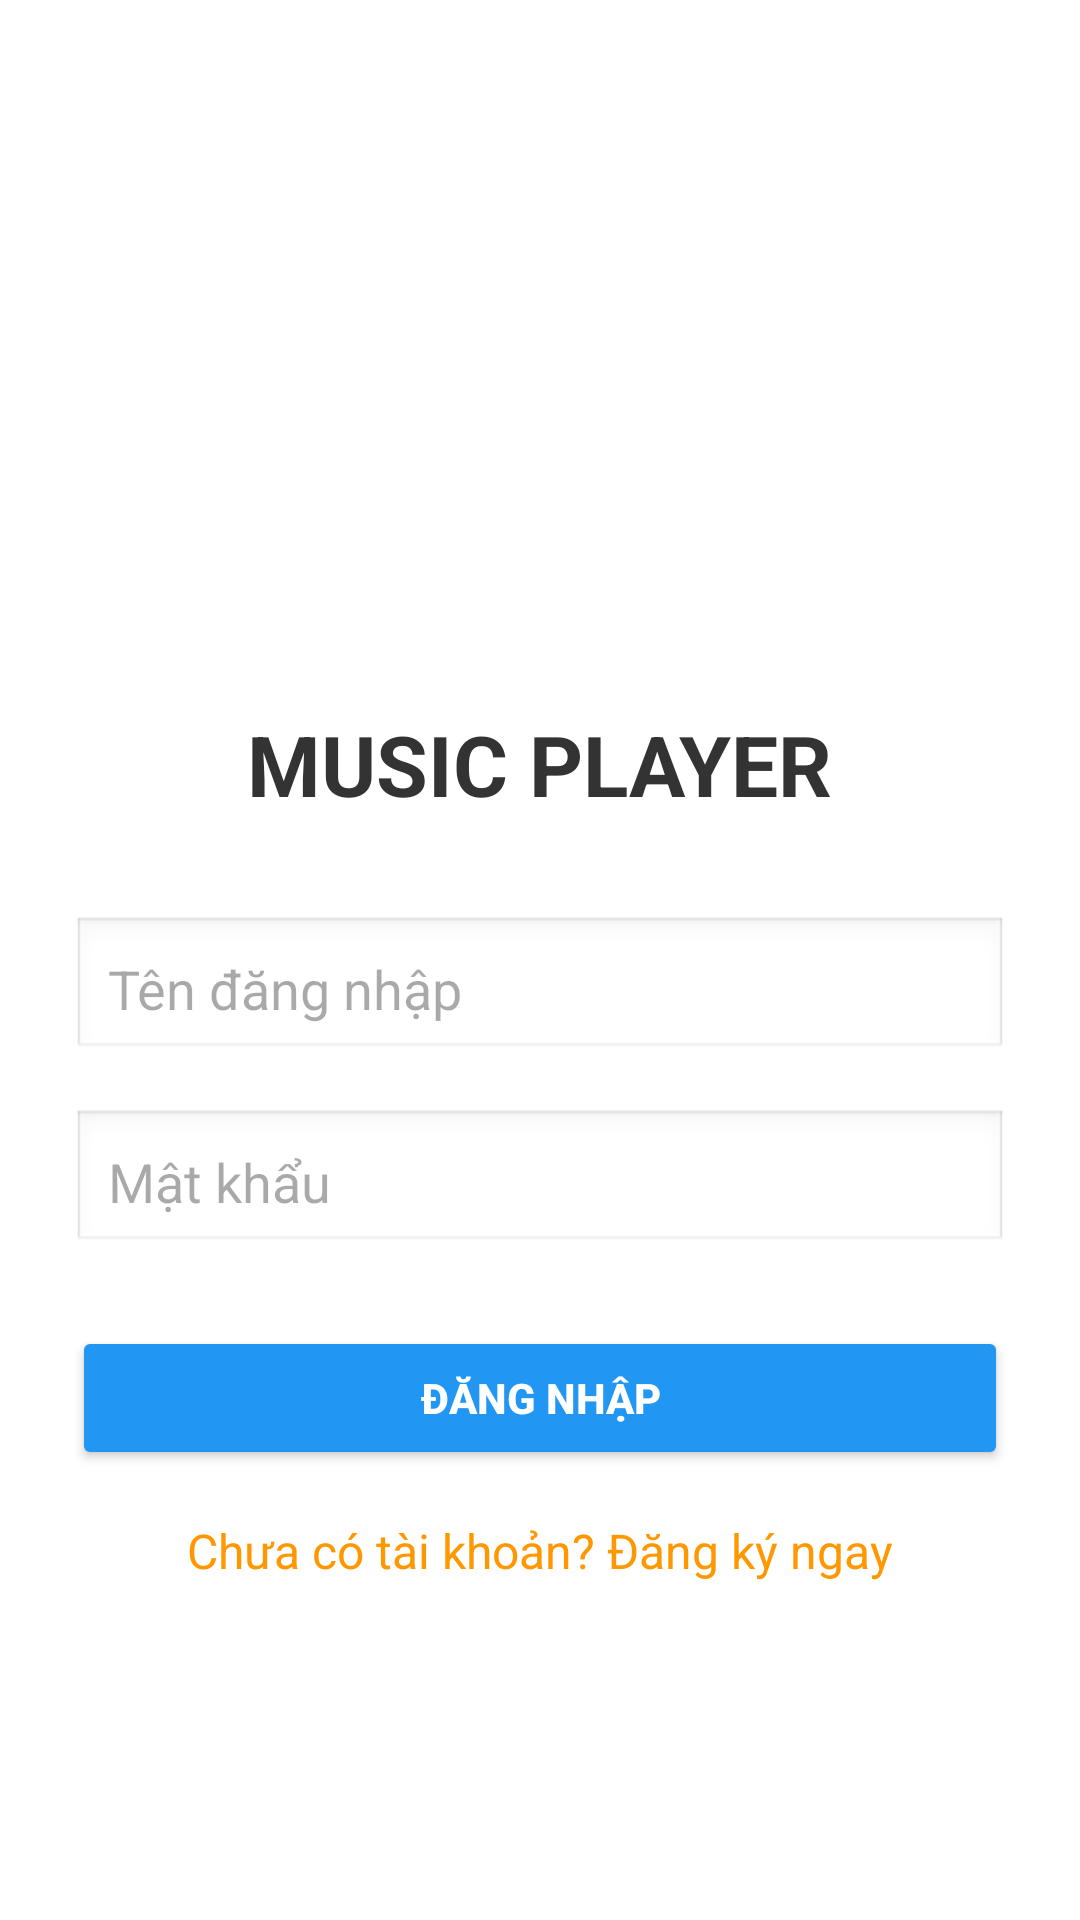

The Android layout XML behind this screen, and the referenced resources:
<!-- AndroidManifest.xml: application theme Theme.MusicPlayer -->
<!-- res/layout/activity_login.xml -->
<?xml version="1.0" encoding="utf-8"?>
<LinearLayout xmlns:android="http://schemas.android.com/apk/res/android"
    android:layout_width="match_parent"
    android:layout_height="match_parent"
    android:background="#FFFFFF"
    android:gravity="center"
    android:orientation="vertical"
    android:padding="24dp">

    <ImageView
        android:layout_width="100dp"
        android:layout_height="100dp"
        android:layout_marginBottom="24dp"
        android:src="@mipmap/ic_launcher_round" />

    <TextView
        android:layout_width="wrap_content"
        android:layout_height="wrap_content"
        android:layout_marginBottom="32dp"
        android:text="MUSIC PLAYER"
        android:textColor="#333333"
        android:textSize="28sp"
        android:textStyle="bold" />

    <EditText
        android:id="@+id/edtUsername"
        android:layout_width="match_parent"
        android:layout_height="wrap_content"
        android:layout_marginBottom="16dp"
        android:background="@android:drawable/edit_text"
        android:hint="Tên đăng nhập"
        android:padding="12dp" />

    <EditText
        android:id="@+id/edtPassword"
        android:layout_width="match_parent"
        android:layout_height="wrap_content"
        android:layout_marginBottom="24dp"
        android:background="@android:drawable/edit_text"
        android:hint="Mật khẩu"
        android:inputType="textPassword"
        android:padding="12dp" />

    <Button
        android:id="@+id/btnLogin"
        android:layout_width="match_parent"
        android:layout_height="wrap_content"
        android:backgroundTint="#2196F3"
        android:padding="12dp"
        android:text="Đăng Nhập"
        android:textColor="@android:color/white"
        android:textStyle="bold" />

    <TextView
        android:id="@+id/tvGoToRegister"
        android:layout_width="wrap_content"
        android:layout_height="wrap_content"
        android:layout_marginTop="16dp"
        android:text="Chưa có tài khoản? Đăng ký ngay"
        android:textColor="#FF9800"
        android:textSize="16sp" />

</LinearLayout>
<!-- resources referenced by this layout -->
<resources>
  <style name="Theme.MusicPlayer" parent="Base.Theme.MusicPlayer" />
  <style name="Base.Theme.MusicPlayer" parent="Theme.Material3.DayNight.NoActionBar">
          <item name="colorPrimary">@color/purple_500</item>
          <item name="colorPrimaryVariant">@color/purple_700</item>
          <item name="colorOnPrimary">@color/white</item>
          <item name="android:statusBarColor">?attr/colorPrimaryVariant</item>
      </style>
  <!-- not gathered from this repository: default colours our renderer supplied (Android Studio template values) -->
  <color name="purple_500">#FF6200EE</color>
  <color name="purple_700">#FF3700B3</color>
  <color name="white">#FFFFFFFF</color>
</resources>
